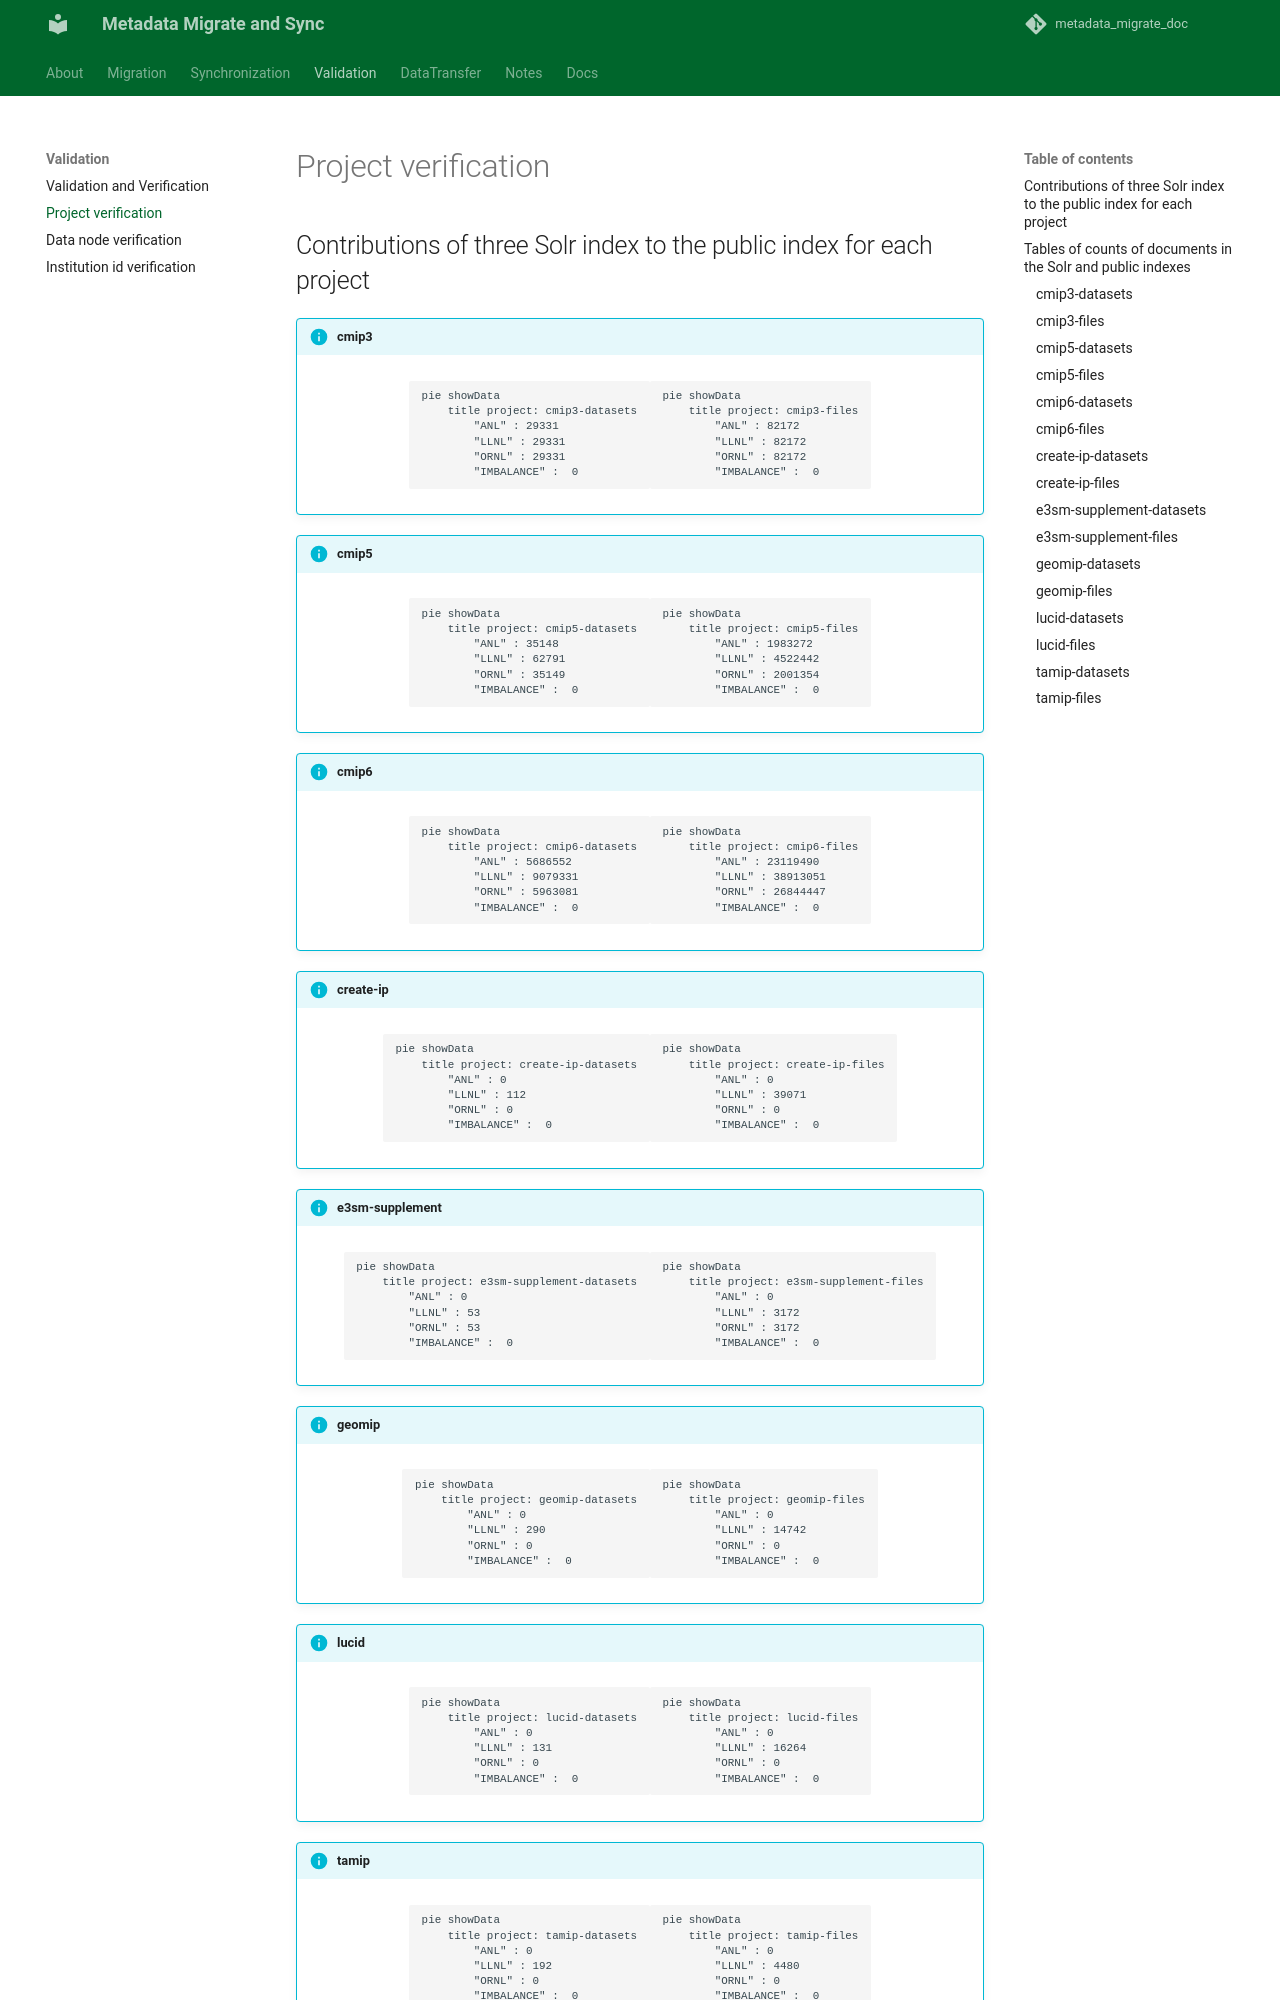

repository: esgf2-us/metadata_migrate_sync · page: Validation/project_verification/index.html · generator: mkdocs

---
title: Project verification
---


## Contributions of three Solr index to the public index for each project
{%
  include "Migration/jsons/chart_project.md"
%}

## Tables of counts of documents in th
